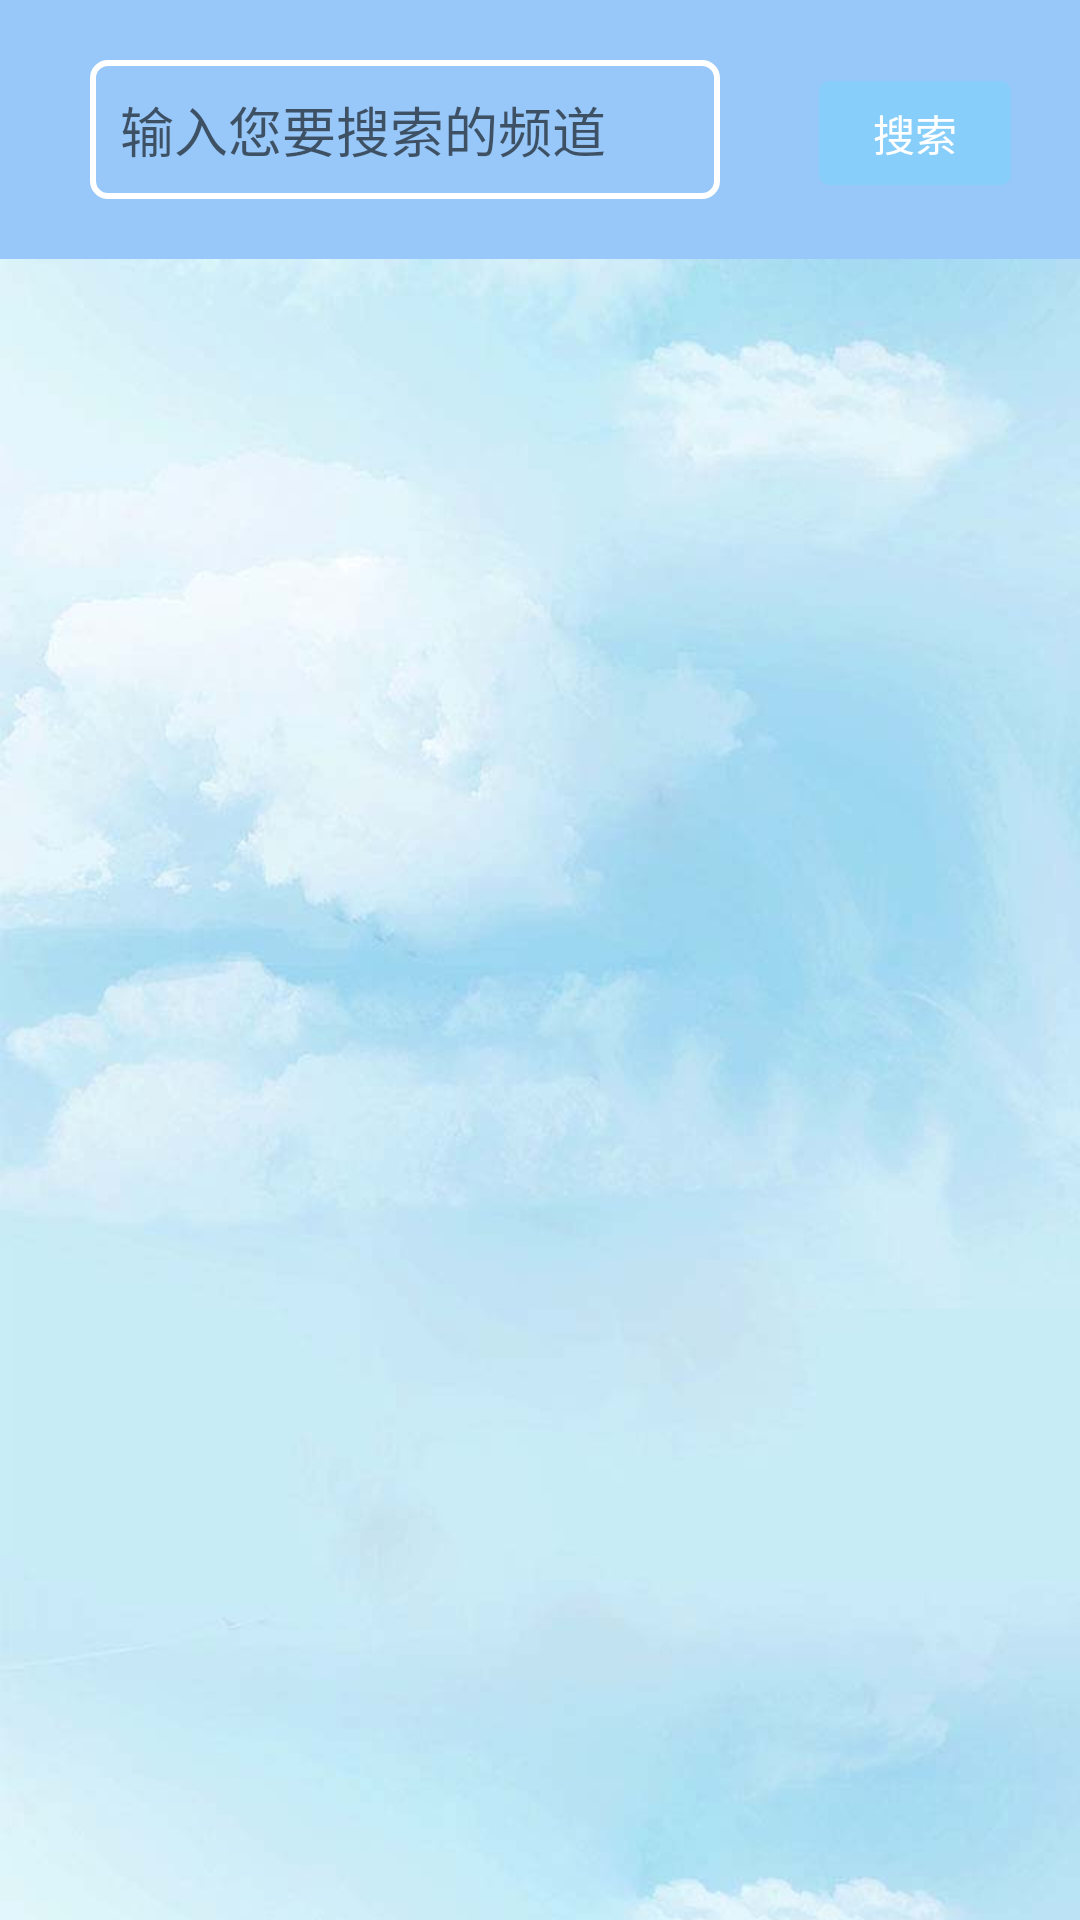

Reconstruct the res/layout file that produces this screen, plus the resources it refers to.
<!-- AndroidManifest.xml: application theme AppTheme -->
<!-- res/layout/view3.xml -->
<?xml version="1.0" encoding="utf-8"?>
<RelativeLayout xmlns:android="http://schemas.android.com/apk/res/android"
    android:layout_width="match_parent" android:layout_height="match_parent"
    android:background="@drawable/blue_sky">
    <LinearLayout
        android:layout_width="match_parent"
        android:layout_height="wrap_content"
        android:orientation="vertical">
        <LinearLayout
            android:layout_width="match_parent"
            android:layout_height="wrap_content"
            android:orientation="horizontal"
            android:background="#98c8f9">
        <EditText
            android:layout_marginLeft="30dp"
            android:layout_width="210dp"
            android:layout_height="wrap_content"
            android:inputType="textPersonName"
            android:ems="10"
            android:background="@drawable/mysharp"
            android:layout_marginBottom="20dp"
            android:layout_marginTop="20dp"
            android:id="@+id/editText9"
            android:hint="输入您要搜索的频道" />
        <Button
            android:layout_marginTop="20dp"
            android:layout_marginLeft="30dp"
            android:text="搜索"
            android:layout_width="70dp"
            android:layout_marginBottom="20dp"
            android:layout_height="wrap_content"
            android:id="@+id/button9" />
        </LinearLayout>

        <ListView
            android:layout_width="match_parent"
            android:layout_height="match_parent"
            android:id="@+id/listview9" />
    </LinearLayout>


</RelativeLayout>
<!-- resources referenced by this layout -->
<resources>
  <!-- drawable blue_sky: jpg bitmap (drawable-hdpi, 37715 bytes) -->
  <!-- drawable mysharp (drawable-hdpi) -->
  <?xml version="1.0" encoding="utf-8"?>
  <selector xmlns:android="http://schemas.android.com/apk/res/android">
      <item >
          <shape>
              <stroke android:width="2dip" android:color="#ffffff" />
              <padding android:left="10dp" android:top="10dp"
                  android:right="10dp" android:bottom="10dp" />
              <corners android:radius="5dp" />
          </shape>
      </item>
  </selector>
  <style name="AppTheme" parent="Theme.AppCompat.DayNight.DarkActionBar">
          
          <item name="android:windowNoTitle">false</item>
          <item name="android:windowTitleSize">50dp</item>
          <item name="android:windowTitleBackgroundStyle">@style/CustomWindowTitleBackground</item>
          <item name="android:buttonStyle">@style/ButtonStyle</item>
          <item name="android:textViewStyle">@style/TextStyle</item>
      </style>
  <style name="CustomWindowTitleBackground">
          <item name="android:background">#f0f0f0</item>
          <item name="android:textAlignment">center</item>
          <item name="android:gravity">center</item>
          <item name="android:textColor">#000000</item>
      </style>
  <style name="ButtonStyle">
          <item name="android:background">@drawable/my_button</item>
          <item name="android:textColor">#ffffff</item>
          <item name="android:gravity">center</item>
      </style>
  <style name="TextStyle">
          <item name="android:textColor">#202020</item>
          <item name="android:typeface">monospace</item>
      </style>
  <!-- drawable my_button (drawable-hdpi) -->
  <?xml version="1.0" encoding="utf-8"?>
  <selector xmlns:android="http://schemas.android.com/apk/res/android">
      <item android:state_pressed="true">
          <shape>
              <gradient android:startColor="#20b2aa" android:endColor="#20b2aa"
                  android:angle="270" />
              <stroke android:width="3dip" android:color="#f0f0f0" />
              <corners android:radius="2dp" />
              <padding android:left="10dp" android:top="10dp"
                  android:right="10dp" android:bottom="10dp" />
          </shape>
      </item>
  
      <item android:state_focused="true">
          <shape>
              <gradient android:startColor="#20b2aa" android:endColor="#20b2aa"
                  android:angle="270" />
              <stroke android:width="3dip" android:color="#f0f0f0" />
              <corners android:radius="2dp" />
              <padding android:left="10dp" android:top="10dp"
                  android:right="10dp" android:bottom="10dp" />
          </shape>
      </item>
  
      <item>
          <shape>
              <gradient android:startColor="#87cefa" android:endColor="#87cefa"
                  android:angle="180" />
              <stroke android:width="3dip" android:color="#98c8f9" />
              <corners android:radius="5dip" />
              <padding android:left="10dp" android:top="10dp"
                  android:right="10dp" android:bottom="10dp" />
          </shape>
      </item>
  </selector>
</resources>
